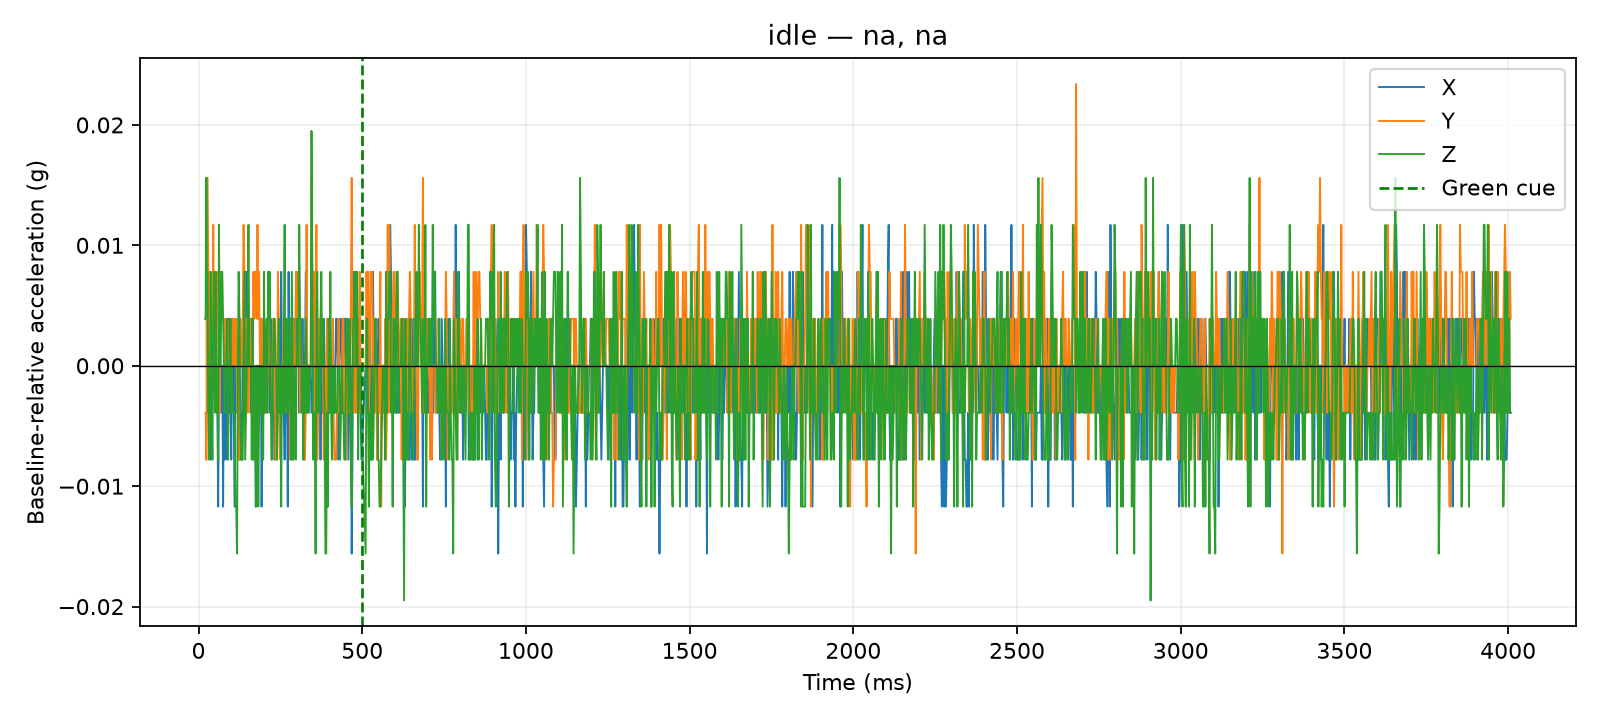

The table this chart was drawn from, first rows:
time_us, x_g, y_g, z_g, time_ms, cue_time_us, x_delta_g, y_delta_g, z_delta_g, dynamic_magnitude_g, label, requested_pace, requested_force, session_id, operator_accepted
21091, 0.0585, 0.0429, 0.9126, 21.09, 500000, 0.0039, -0.0039, 0.0039, 0.006755, idle, na, na, 20260810_141717, True
21541, 0.0585, 0.0429, 0.9126, 21.54, 500000, 0.0039, -0.0039, 0.0039, 0.006755, idle, na, na, 20260810_141717, True
22093, 0.0585, 0.0429, 0.9126, 22.09, 500000, 0.0039, -0.0039, 0.0039, 0.006755, idle, na, na, 20260810_141717, True
22498, 0.0624, 0.039, 0.9243, 22.5, 500000, 0.0078, -0.0078, 0.0156, 0.01911, idle, na, na, 20260810_141717, True
22904, 0.0624, 0.039, 0.9243, 22.9, 500000, 0.0078, -0.0078, 0.0156, 0.01911, idle, na, na, 20260810_141717, True
23303, 0.0624, 0.039, 0.9243, 23.3, 500000, 0.0078, -0.0078, 0.0156, 0.01911, idle, na, na, 20260810_141717, True
23711, 0.0624, 0.039, 0.9243, 23.71, 500000, 0.0078, -0.0078, 0.0156, 0.01911, idle, na, na, 20260810_141717, True
24111, 0.0624, 0.039, 0.9243, 24.11, 500000, 0.0078, -0.0078, 0.0156, 0.01911, idle, na, na, 20260810_141717, True
24510, 0.0624, 0.039, 0.9243, 24.51, 500000, 0.0078, -0.0078, 0.0156, 0.01911, idle, na, na, 20260810_141717, True
24913, 0.0624, 0.039, 0.9243, 24.91, 500000, 0.0078, -0.0078, 0.0156, 0.01911, idle, na, na, 20260810_141717, True
25312, 0.0507, 0.0624, 0.9165, 25.31, 500000, -0.0039, 0.0156, 0.0078, 0.01787, idle, na, na, 20260810_141717, True
27502, 0.0507, 0.0624, 0.9165, 27.5, 500000, -0.0039, 0.0156, 0.0078, 0.01787, idle, na, na, 20260810_141717, True
30006, 0.0546, 0.0546, 0.9048, 30.01, 500000, 0.0, 0.0078, -0.0039, 0.008721, idle, na, na, 20260810_141717, True
32520, 0.0507, 0.0429, 0.9009, 32.52, 500000, -0.0039, -0.0039, -0.0078, 0.009553, idle, na, na, 20260810_141717, True
35003, 0.0546, 0.0546, 0.9048, 35, 500000, 0.0, 0.0078, -0.0039, 0.008721, idle, na, na, 20260810_141717, True
37516, 0.0468, 0.0468, 0.9165, 37.52, 500000, -0.0078, 0.0, 0.0078, 0.01103, idle, na, na, 20260810_141717, True
40024, 0.0546, 0.0429, 0.9048, 40.02, 500000, 0.0, -0.0039, -0.0039, 0.005515, idle, na, na, 20260810_141717, True
42512, 0.0585, 0.0468, 0.9009, 42.51, 500000, 0.0039, 0.0, -0.0078, 0.008721, idle, na, na, 20260810_141717, True
45027, 0.0624, 0.0585, 0.9126, 45.03, 500000, 0.0078, 0.0117, 0.0039, 0.01459, idle, na, na, 20260810_141717, True
47528, 0.0585, 0.0468, 0.9165, 47.53, 500000, 0.0039, 0.0, 0.0078, 0.008721, idle, na, na, 20260810_141717, True
50009, 0.0546, 0.0546, 0.9048, 50.01, 500000, 0.0, 0.0078, -0.0039, 0.008721, idle, na, na, 20260810_141717, True
52524, 0.0546, 0.0507, 0.9165, 52.52, 500000, 0.0, 0.0039, 0.0078, 0.008721, idle, na, na, 20260810_141717, True
55016, 0.0546, 0.0468, 0.9048, 55.02, 500000, 0.0, 0.0, -0.0039, 0.0039, idle, na, na, 20260810_141717, True
57515, 0.0507, 0.0546, 0.9087, 57.52, 500000, -0.0039, 0.0078, 0.0, 0.008721, idle, na, na, 20260810_141717, True
60023, 0.0429, 0.0546, 0.9009, 60.02, 500000, -0.0117, 0.0078, -0.0078, 0.01608, idle, na, na, 20260810_141717, True
62504, 0.0546, 0.0507, 0.9204, 62.5, 500000, 0.0, 0.0039, 0.0117, 0.01233, idle, na, na, 20260810_141717, True
65026, 0.0585, 0.0429, 0.9087, 65.03, 500000, 0.0039, -0.0039, 0.0, 0.005515, idle, na, na, 20260810_141717, True
67524, 0.0507, 0.0546, 0.9087, 67.52, 500000, -0.0039, 0.0078, 0.0, 0.008721, idle, na, na, 20260810_141717, True
70030, 0.0546, 0.0546, 0.9165, 70.03, 500000, 0.0, 0.0078, 0.0078, 0.01103, idle, na, na, 20260810_141717, True
72523, 0.0546, 0.0507, 0.9165, 72.52, 500000, 0.0, 0.0039, 0.0078, 0.008721, idle, na, na, 20260810_141717, True
75020, 0.0429, 0.0507, 0.9126, 75.02, 500000, -0.0117, 0.0039, 0.0039, 0.01293, idle, na, na, 20260810_141717, True
77517, 0.0546, 0.0507, 0.9087, 77.52, 500000, 0.0, 0.0039, 0.0, 0.0039, idle, na, na, 20260810_141717, True
80020, 0.0468, 0.0468, 0.9048, 80.02, 500000, -0.0078, 0.0, -0.0039, 0.008721, idle, na, na, 20260810_141717, True
82505, 0.0585, 0.0507, 0.9087, 82.5, 500000, 0.0039, 0.0039, 0.0, 0.005515, idle, na, na, 20260810_141717, True
85001, 0.0546, 0.0468, 0.9087, 85, 500000, 0.0, 0.0, 0.0, 0.0, idle, na, na, 20260810_141717, True
87512, 0.0468, 0.0468, 0.9126, 87.51, 500000, -0.0078, 0.0, 0.0039, 0.008721, idle, na, na, 20260810_141717, True
90016, 0.0585, 0.0468, 0.9009, 90.02, 500000, 0.0039, 0.0, -0.0078, 0.008721, idle, na, na, 20260810_141717, True
92509, 0.0585, 0.0468, 0.9087, 92.51, 500000, 0.0039, 0.0, 0.0, 0.0039, idle, na, na, 20260810_141717, True
95025, 0.0507, 0.0507, 0.9087, 95.03, 500000, -0.0039, 0.0039, 0.0, 0.005515, idle, na, na, 20260810_141717, True
97506, 0.0507, 0.0468, 0.9126, 97.51, 500000, -0.0039, 0.0, 0.0039, 0.005515, idle, na, na, 20260810_141717, True
100027, 0.0468, 0.0507, 0.9048, 100, 500000, -0.0078, 0.0039, -0.0039, 0.009553, idle, na, na, 20260810_141717, True
102518, 0.0585, 0.0468, 0.9087, 102.5, 500000, 0.0039, 0.0, 0.0, 0.0039, idle, na, na, 20260810_141717, True
105004, 0.0585, 0.0507, 0.9048, 105, 500000, 0.0039, 0.0039, -0.0039, 0.006755, idle, na, na, 20260810_141717, True
107507, 0.0507, 0.0468, 0.9048, 107.5, 500000, -0.0039, 0.0, -0.0039, 0.005515, idle, na, na, 20260810_141717, True
110011, 0.0429, 0.0507, 0.9048, 110, 500000, -0.0117, 0.0039, -0.0039, 0.01293, idle, na, na, 20260810_141717, True
112503, 0.0546, 0.0468, 0.897, 112.5, 500000, 0.0, 0.0, -0.0117, 0.0117, idle, na, na, 20260810_141717, True
115017, 0.0507, 0.0507, 0.897, 115, 500000, -0.0039, 0.0039, -0.0117, 0.01293, idle, na, na, 20260810_141717, True
117515, 0.0546, 0.0429, 0.8931, 117.5, 500000, 0.0, -0.0039, -0.0156, 0.01608, idle, na, na, 20260810_141717, True
120018, 0.0546, 0.0429, 0.9087, 120, 500000, 0.0, -0.0039, 0.0, 0.0039, idle, na, na, 20260810_141717, True
122507, 0.0546, 0.039, 0.9165, 122.5, 500000, 0.0, -0.0078, 0.0078, 0.01103, idle, na, na, 20260810_141717, True
125022, 0.0468, 0.0507, 0.9126, 125, 500000, -0.0078, 0.0039, 0.0039, 0.009553, idle, na, na, 20260810_141717, True
127520, 0.0507, 0.0507, 0.9048, 127.5, 500000, -0.0039, 0.0039, -0.0039, 0.006755, idle, na, na, 20260810_141717, True
130023, 0.0468, 0.0468, 0.9009, 130, 500000, -0.0078, 0.0, -0.0078, 0.01103, idle, na, na, 20260810_141717, True
132506, 0.0468, 0.0468, 0.9009, 132.5, 500000, -0.0078, 0.0, -0.0078, 0.01103, idle, na, na, 20260810_141717, True
135021, 0.0585, 0.0507, 0.9009, 135, 500000, 0.0039, 0.0039, -0.0078, 0.009553, idle, na, na, 20260810_141717, True
137518, 0.0507, 0.0585, 0.9087, 137.5, 500000, -0.0039, 0.0117, 0.0, 0.01233, idle, na, na, 20260810_141717, True
140021, 0.0585, 0.0546, 0.9165, 140, 500000, 0.0039, 0.0078, 0.0078, 0.0117, idle, na, na, 20260810_141717, True
142503, 0.0624, 0.0429, 0.9009, 142.5, 500000, 0.0078, -0.0039, -0.0078, 0.0117, idle, na, na, 20260810_141717, True
145018, 0.0507, 0.0507, 0.9048, 145, 500000, -0.0039, 0.0039, -0.0039, 0.006755, idle, na, na, 20260810_141717, True
147519, 0.0624, 0.0429, 0.9087, 147.5, 500000, 0.0078, -0.0039, 0.0, 0.008721, idle, na, na, 20260810_141717, True
... 1,540 more rows
